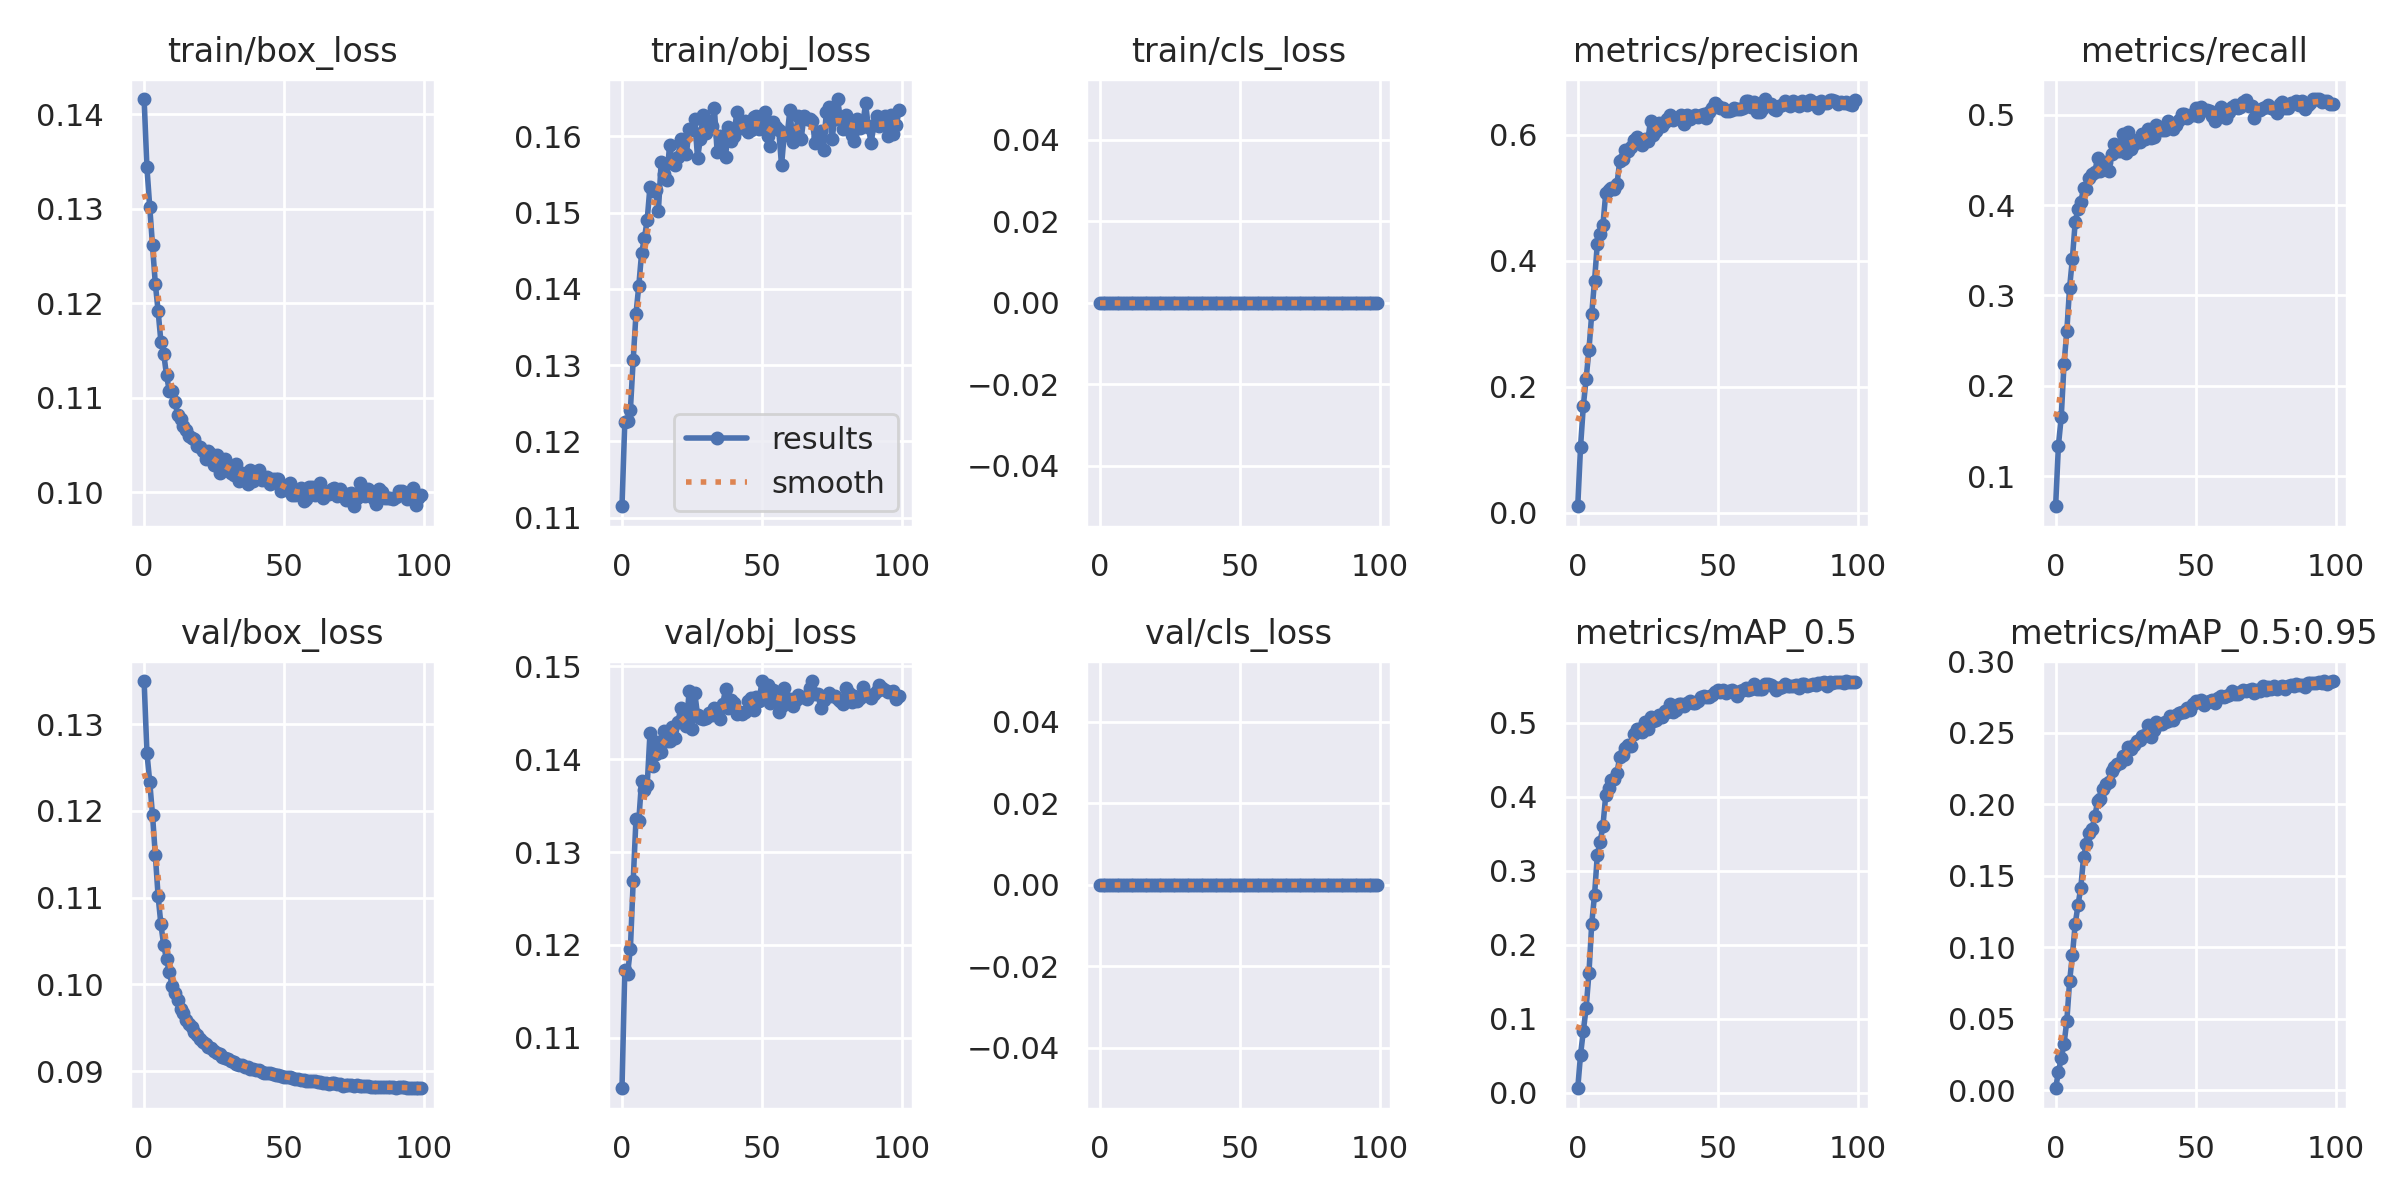

The table this chart was drawn from, first rows:
epoch, train/box_loss, train/obj_loss, train/cls_loss, metrics/precision, metrics/recall, metrics/mAP_0.5, metrics/mAP_0.5:0.95, val/box_loss, val/obj_loss, val/cls_loss, x/lr0, x/lr1, x/lr2
0, 0.1416, 0.1115, 0, 0.01065, 0.06679, 0.00579, 0.001287, 0.135, 0.1046, 0, 0.06797, 0.0003235, 0.0003235
1, 0.1344, 0.1226, 0, 0.105, 0.134, 0.05107, 0.01257, 0.1267, 0.1173, 0, 0.03496, 0.0006504, 0.0006504
2, 0.1302, 0.1227, 0, 0.1699, 0.1653, 0.08335, 0.02219, 0.1234, 0.1169, 0, 0.001951, 0.0009706, 0.0009706
3, 0.1261, 0.1241, 0, 0.2132, 0.2239, 0.1145, 0.03233, 0.1195, 0.1196, 0, 0.0009703, 0.0009703, 0.0009703
4, 0.1221, 0.1307, 0, 0.2586, 0.2605, 0.1613, 0.04816, 0.1149, 0.1269, 0, 0.0009703, 0.0009703, 0.0009703
5, 0.1192, 0.1367, 0, 0.3163, 0.3088, 0.2286, 0.07628, 0.1102, 0.1336, 0, 0.0009604, 0.0009604, 0.0009604
6, 0.1159, 0.1404, 0, 0.3685, 0.3408, 0.2672, 0.09439, 0.1069, 0.1334, 0, 0.0009505, 0.0009505, 0.0009505
7, 0.1147, 0.1447, 0, 0.4276, 0.3815, 0.3217, 0.1163, 0.1045, 0.1377, 0, 0.0009406, 0.0009406, 0.0009406
8, 0.1124, 0.1466, 0, 0.4427, 0.3957, 0.339, 0.1293, 0.1029, 0.1367, 0, 0.0009307, 0.0009307, 0.0009307
9, 0.1107, 0.149, 0, 0.4575, 0.4038, 0.3606, 0.1417, 0.1014, 0.1372, 0, 0.0009208, 0.0009208, 0.0009208
10, 0.1107, 0.1534, 0, 0.507, 0.4184, 0.402, 0.1633, 0.09984, 0.1428, 0, 0.0009109, 0.0009109, 0.0009109
11, 0.1096, 0.1528, 0, 0.5122, 0.4176, 0.4114, 0.172, 0.09904, 0.1393, 0, 0.000901, 0.000901, 0.000901
12, 0.1082, 0.1529, 0, 0.5157, 0.43, 0.4221, 0.1796, 0.09816, 0.1405, 0, 0.0008911, 0.0008911, 0.0008911
13, 0.1077, 0.1502, 0, 0.5136, 0.4342, 0.4243, 0.1827, 0.09713, 0.1419, 0, 0.0008812, 0.0008812, 0.0008812
14, 0.107, 0.1566, 0, 0.5213, 0.4367, 0.4321, 0.1914, 0.09667, 0.1408, 0, 0.0008713, 0.0008713, 0.0008713
15, 0.1066, 0.155, 0, 0.5583, 0.4519, 0.4539, 0.202, 0.09589, 0.143, 0, 0.0008614, 0.0008614, 0.0008614
16, 0.106, 0.1542, 0, 0.5612, 0.4378, 0.4562, 0.2038, 0.0954, 0.1419, 0, 0.0008515, 0.0008515, 0.0008515
17, 0.1057, 0.1589, 0, 0.5767, 0.4424, 0.4656, 0.2109, 0.09504, 0.1419, 0, 0.0008416, 0.0008416, 0.0008416
18, 0.1056, 0.1566, 0, 0.5745, 0.4481, 0.4694, 0.214, 0.09454, 0.1435, 0, 0.0008317, 0.0008317, 0.0008317
19, 0.1049, 0.1562, 0, 0.5807, 0.4381, 0.4686, 0.2155, 0.09414, 0.1423, 0, 0.0008218, 0.0008218, 0.0008218
20, 0.1048, 0.1573, 0, 0.5919, 0.4566, 0.4842, 0.2229, 0.09374, 0.144, 0, 0.0008119, 0.0008119, 0.0008119
21, 0.1043, 0.1596, 0, 0.5964, 0.4677, 0.491, 0.2263, 0.0934, 0.1455, 0, 0.000802, 0.000802, 0.000802
22, 0.1035, 0.1578, 0, 0.5942, 0.4602, 0.4919, 0.2284, 0.09315, 0.1439, 0, 0.0007921, 0.0007921, 0.0007921
23, 0.1044, 0.1577, 0, 0.5844, 0.4602, 0.487, 0.229, 0.09283, 0.1435, 0, 0.0007822, 0.0007822, 0.0007822
24, 0.104, 0.161, 0, 0.5942, 0.4787, 0.5014, 0.2339, 0.09264, 0.1474, 0, 0.0007723, 0.0007723, 0.0007723
25, 0.1029, 0.1609, 0, 0.5906, 0.4578, 0.4915, 0.2318, 0.09234, 0.1433, 0, 0.0007624, 0.0007624, 0.0007624
26, 0.1039, 0.1622, 0, 0.6227, 0.4808, 0.5085, 0.2403, 0.09209, 0.1471, 0, 0.0007525, 0.0007525, 0.0007525
27, 0.1021, 0.1571, 0, 0.6001, 0.4615, 0.502, 0.2385, 0.09194, 0.1447, 0, 0.0007426, 0.0007426, 0.0007426
28, 0.1029, 0.1597, 0, 0.6064, 0.467, 0.5039, 0.2413, 0.09167, 0.1444, 0, 0.0007327, 0.0007327, 0.0007327
29, 0.1035, 0.1628, 0, 0.6181, 0.4716, 0.5106, 0.2445, 0.09154, 0.1444, 0, 0.0007228, 0.0007228, 0.0007228
30, 0.1025, 0.1605, 0, 0.6143, 0.4702, 0.508, 0.2449, 0.09135, 0.1444, 0, 0.0007129, 0.0007129, 0.0007129
31, 0.1021, 0.162, 0, 0.6202, 0.4787, 0.516, 0.2479, 0.09119, 0.145, 0, 0.000703, 0.000703, 0.000703
32, 0.1018, 0.1613, 0, 0.6247, 0.4734, 0.5143, 0.2484, 0.09103, 0.1448, 0, 0.0006931, 0.0006931, 0.0006931
33, 0.103, 0.1637, 0, 0.6321, 0.4841, 0.525, 0.255, 0.09085, 0.1456, 0, 0.0006832, 0.0006832, 0.0006832
34, 0.1012, 0.1579, 0, 0.6237, 0.4742, 0.5152, 0.247, 0.09075, 0.145, 0, 0.0006733, 0.0006733, 0.0006733
35, 0.102, 0.16, 0, 0.627, 0.4756, 0.5175, 0.2521, 0.09064, 0.1444, 0, 0.0006634, 0.0006634, 0.0006634
36, 0.1018, 0.1593, 0, 0.6268, 0.489, 0.5258, 0.2575, 0.09052, 0.146, 0, 0.0006535, 0.0006535, 0.0006535
37, 0.1008, 0.1573, 0, 0.6319, 0.4866, 0.5248, 0.256, 0.09047, 0.1475, 0, 0.0006436, 0.0006436, 0.0006436
38, 0.1024, 0.1612, 0, 0.6168, 0.4826, 0.5222, 0.256, 0.09026, 0.1455, 0, 0.0006337, 0.0006337, 0.0006337
39, 0.1012, 0.1594, 0, 0.632, 0.4829, 0.5267, 0.2571, 0.09022, 0.1464, 0, 0.0006238, 0.0006238, 0.0006238
40, 0.1015, 0.16, 0, 0.6248, 0.4929, 0.5295, 0.2582, 0.09018, 0.1461, 0, 0.0006139, 0.0006139, 0.0006139
41, 0.1024, 0.1631, 0, 0.629, 0.486, 0.5263, 0.2616, 0.09008, 0.1449, 0, 0.000604, 0.000604, 0.000604
42, 0.1013, 0.1618, 0, 0.6317, 0.4836, 0.527, 0.2588, 0.08986, 0.145, 0, 0.0005941, 0.0005941, 0.0005941
43, 0.1015, 0.1611, 0, 0.6278, 0.4886, 0.5293, 0.2625, 0.08981, 0.1448, 0, 0.0005842, 0.0005842, 0.0005842
44, 0.1016, 0.1619, 0, 0.6322, 0.4945, 0.5347, 0.2638, 0.08981, 0.1451, 0, 0.0005743, 0.0005743, 0.0005743
45, 0.1008, 0.1606, 0, 0.633, 0.5004, 0.5359, 0.2647, 0.08976, 0.1463, 0, 0.0005644, 0.0005644, 0.0005644
46, 0.1014, 0.1608, 0, 0.6275, 0.5002, 0.5354, 0.2645, 0.08962, 0.1466, 0, 0.0005545, 0.0005545, 0.0005545
47, 0.1014, 0.1625, 0, 0.6362, 0.4961, 0.5351, 0.267, 0.08951, 0.1453, 0, 0.0005446, 0.0005446, 0.0005446
48, 0.1014, 0.1627, 0, 0.6421, 0.4998, 0.5374, 0.2658, 0.08955, 0.1467, 0, 0.0005347, 0.0005347, 0.0005347
49, 0.1001, 0.1609, 0, 0.6506, 0.4997, 0.5411, 0.2704, 0.0894, 0.1462, 0, 0.0005248, 0.0005248, 0.0005248
50, 0.1004, 0.1623, 0, 0.6453, 0.507, 0.5441, 0.272, 0.08936, 0.1484, 0, 0.0005149, 0.0005149, 0.0005149
51, 0.1003, 0.1632, 0, 0.6433, 0.4986, 0.5416, 0.2714, 0.08926, 0.1466, 0, 0.000505, 0.000505, 0.000505
52, 0.101, 0.1601, 0, 0.6424, 0.5083, 0.545, 0.2727, 0.0893, 0.1479, 0, 0.0004951, 0.0004951, 0.0004951
53, 0.09973, 0.1588, 0, 0.6383, 0.5051, 0.5403, 0.2697, 0.08921, 0.146, 0, 0.0004852, 0.0004852, 0.0004852
54, 0.09965, 0.1618, 0, 0.6377, 0.5055, 0.5427, 0.2716, 0.08914, 0.1474, 0, 0.0004753, 0.0004753, 0.0004753
55, 0.09993, 0.1612, 0, 0.6397, 0.5045, 0.5438, 0.2723, 0.08908, 0.1473, 0, 0.0004654, 0.0004654, 0.0004654
56, 0.1005, 0.1608, 0, 0.6429, 0.4986, 0.5415, 0.2732, 0.08891, 0.1451, 0, 0.0004555, 0.0004555, 0.0004555
57, 0.0991, 0.1562, 0, 0.641, 0.4925, 0.5368, 0.2705, 0.08895, 0.1458, 0, 0.0004456, 0.0004456, 0.0004456
58, 0.09932, 0.1604, 0, 0.6406, 0.4989, 0.543, 0.2745, 0.0889, 0.1476, 0, 0.0004357, 0.0004357, 0.0004357
59, 0.1006, 0.1601, 0, 0.6422, 0.5083, 0.5442, 0.2757, 0.08889, 0.1464, 0, 0.0004258, 0.0004258, 0.0004258
... 40 more rows
